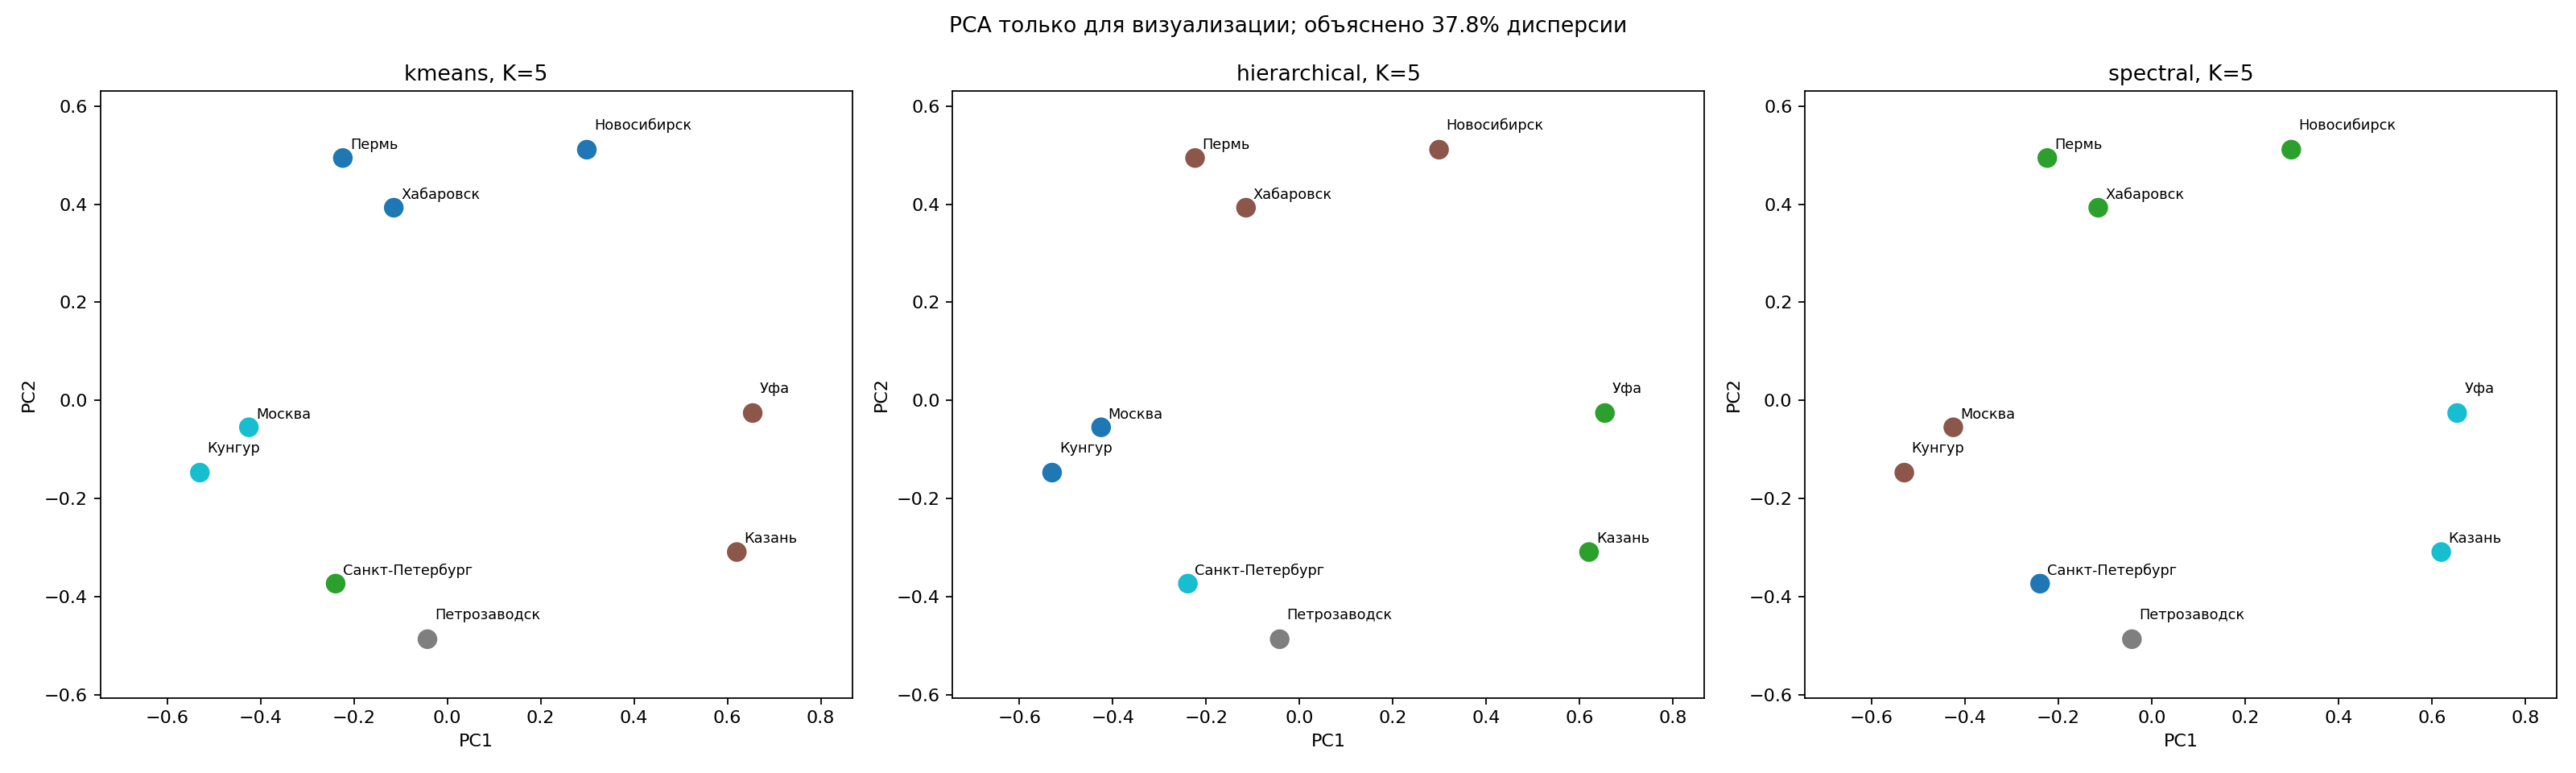

The data file committed next to this chart (first rows):
city, kmeans, hierarchical, spectral
Казань, 2, 1, 4
Кунгур, 4, 0, 2
Москва, 4, 0, 2
Новосибирск, 0, 2, 1
Пермь, 0, 2, 1
Петрозаводск, 3, 3, 3
Санкт-Петербург, 1, 4, 0
Уфа, 2, 1, 4
Хабаровск, 0, 2, 1
